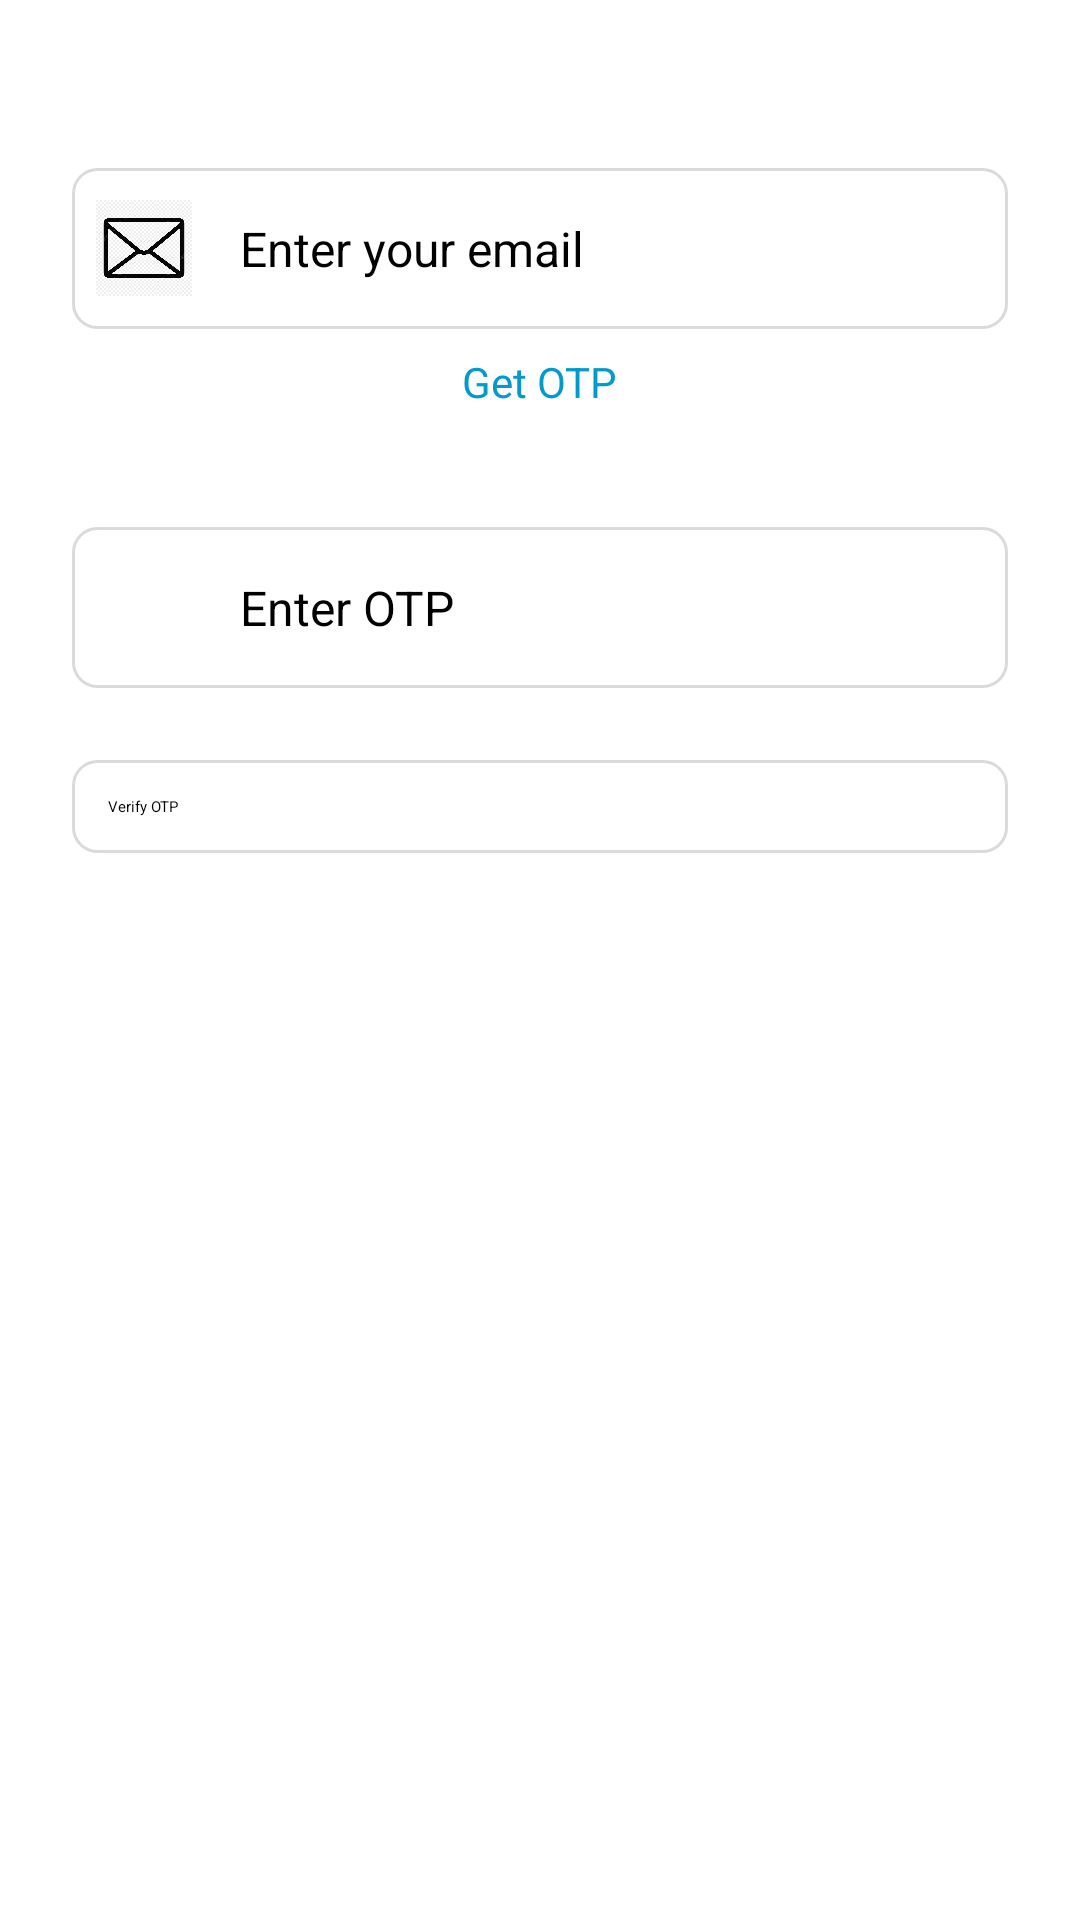

Here is an Android app screen rendered from its layout file. Give the layout XML and the strings, colors and styles it references.
<!-- AndroidManifest.xml: application theme Theme.CookMate -->
<!-- res/layout/activity_login_email.xml -->
<?xml version="1.0" encoding="utf-8"?>
<LinearLayout xmlns:android="http://schemas.android.com/apk/res/android"
    android:layout_width="match_parent"
    android:layout_height="match_parent"
    android:orientation="vertical"
    android:padding="24dp"
    android:gravity="center_horizontal">

    
    <LinearLayout
        android:layout_width="match_parent"
        android:layout_height="wrap_content"
        android:layout_marginTop="32dp"
        android:orientation="horizontal"
        android:gravity="center_vertical"
        android:background="@drawable/bg_button_border"
        android:padding="8dp">

        
        <ImageView
            android:layout_width="32dp"
            android:layout_height="32dp"
            android:src="@drawable/ic_logo_email"
            android:layout_marginEnd="8dp"/>

        
        <EditText
            android:id="@+id/et_email"
            android:layout_width="0dp"
            android:layout_height="wrap_content"
            android:layout_weight="1"
            android:hint="Enter your email"
            android:inputType="textEmailAddress"
            android:background="@android:color/transparent"
            android:textColor="@android:color/black"
            android:textSize="16sp"
            android:padding="8dp"/>
    </LinearLayout>

    

    <TextView
        android:id="@+id/tv_resend_otp"
        android:layout_width="wrap_content"
        android:layout_height="wrap_content"
        android:layout_marginTop="8dp"
        android:clickable="true"
        android:focusable="true"
        android:text="Get OTP"
        android:textColor="@android:color/holo_blue_dark"
        android:textSize="14sp" />

    <TextView
        android:id="@+id/tv_countdown"
        android:layout_width="wrap_content"
        android:layout_height="wrap_content"
        android:text=""
        android:textColor="@android:color/holo_red_dark"
        android:textSize="14sp"
        android:layout_marginTop="4dp"/>

    

    <LinearLayout
        android:layout_width="match_parent"
        android:layout_height="wrap_content"
        android:layout_marginTop="16dp"
        android:orientation="horizontal"
        android:gravity="center_vertical"
        android:background="@drawable/bg_button_border"
        android:padding="8dp">

        
        <ImageView
            android:layout_width="32dp"
            android:layout_height="32dp"
            android:src="@drawable/ic_lock"
            android:layout_marginEnd="8dp"/>

        
        <EditText
            android:id="@+id/et_otp"
            android:layout_width="0dp"
            android:layout_height="wrap_content"
            android:layout_weight="1"
            android:hint="Enter OTP"
            android:inputType="number"
            android:background="@android:color/transparent"
            android:textColor="@android:color/black"
            android:textSize="16sp"
            android:padding="8dp"/>
    </LinearLayout>


    

    
    <Button
        android:id="@+id/btn_verify"
        android:layout_width="match_parent"
        android:layout_height="wrap_content"
        android:text="Verify OTP"
        android:textAllCaps="false"
        android:background="@drawable/bg_button_border"
        android:textColor="@android:color/black"
        android:padding="12dp"
        android:layout_marginTop="24dp"/>
</LinearLayout>
<!-- resources referenced by this layout -->
<resources>
  <!-- drawable bg_button_border (drawable) -->
  <shape xmlns:android="http://schemas.android.com/apk/res/android"
      android:shape="rectangle">
  
      
      <solid android:color="@android:color/white" />
  
      
      <stroke
          android:width="1dp"
          android:color="#DADADA" />
  
      
      <corners android:radius="8dp" />
  
      
      <padding
          android:left="8dp"
          android:top="8dp"
          android:right="8dp"
          android:bottom="8dp" />
  </shape>
  <!-- drawable ic_logo_email: jpg bitmap (drawable, 72621 bytes) -->
</resources>
